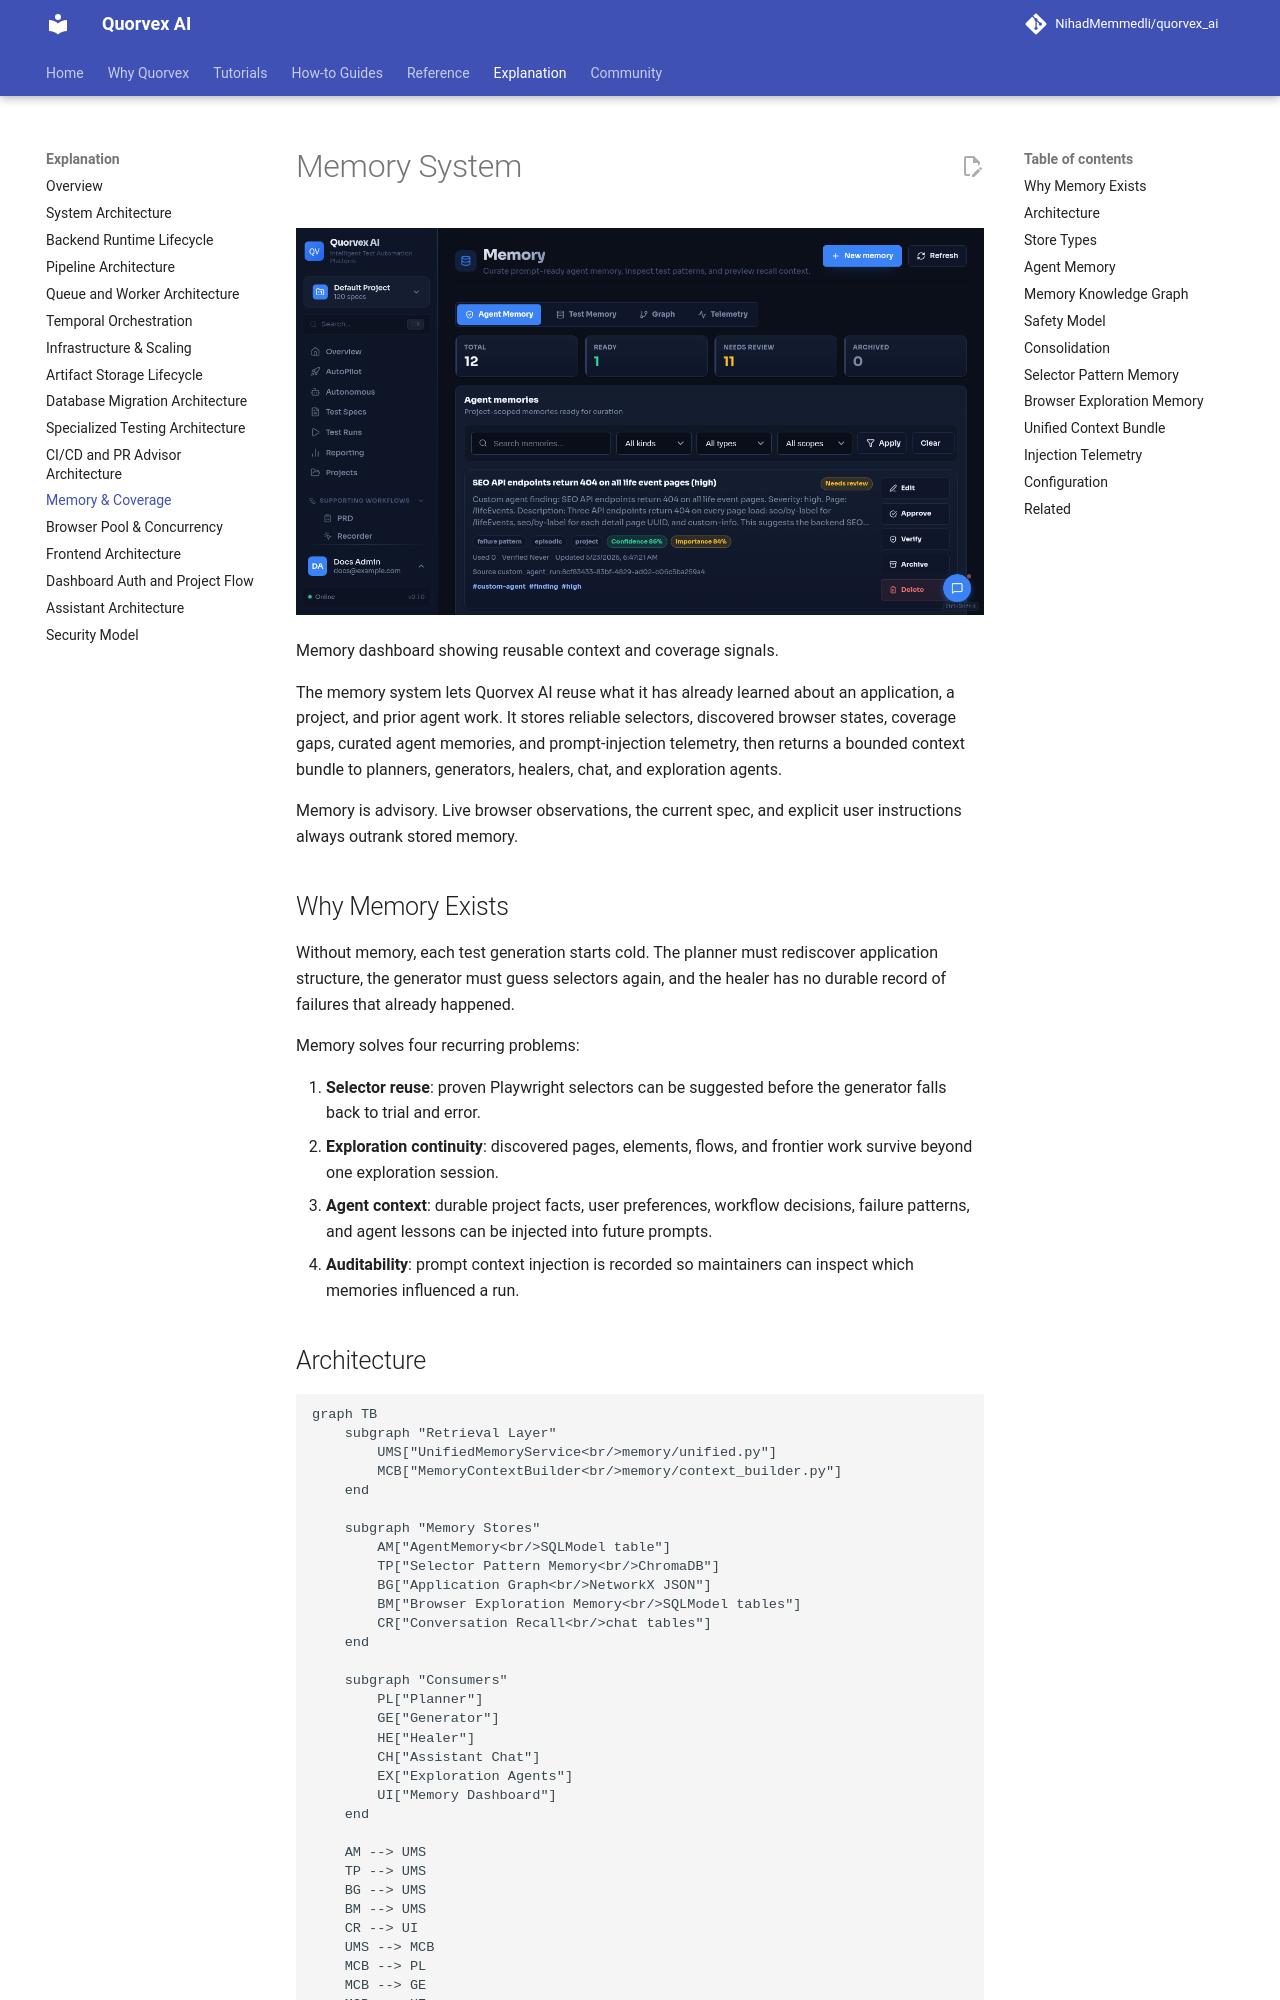

repository: karan01bhatt/5elements · page: explanation/memory-system/index.html · generator: mkdocs

# Memory System

![Memory dashboard showing reusable context and coverage signals](../assets/ui/memory.png)

<p class="caption">Memory dashboard showing reusable context and coverage signals.</p>


The memory system lets Quorvex AI reuse what it has already learned about an application, a project, and prior agent work. It stores reliable selectors, discovered browser states, coverage gaps, curated agent memories, and prompt-injection telemetry, then returns a bounded context bundle to planners, generators, healers, chat, and exploration agents.

Memory is advisory. Live browser observations, the current spec, and explicit user instructions always outrank stored memory.

## Why Memory Exists

Without memory, each test generation starts cold. The planner must rediscover application structure, the generator must guess selectors again, and the healer has no durable record of failures that already happened.

Memory solves four recurring problems:

1. **Selector reuse**: proven Playwright selectors can be suggested before the generator falls back to trial and error.
2. **Exploration continuity**: discovered pages, elements, flows, and frontier work survive beyond one exploration session.
3. **Agent context**: durable project facts, user preferences, workflow decisions, failure patterns, and agent lessons can be injected into future prompts.
4. **Auditability**: prompt context injection is recorded so maintainers can inspect which memories influenced a run.

## Architecture

```mermaid
graph TB
    subgraph "Retrieval Layer"
        UMS["UnifiedMemoryService<br/>memory/unified.py"]
        MCB["MemoryContextBuilder<br/>memory/context_builder.py"]
    end

    subgraph "Memory Stores"
        AM["AgentMemory<br/>SQLModel table"]
        TP["Selector Pattern Memory<br/>ChromaDB"]
        BG["Application Graph<br/>NetworkX JSON"]
        BM["Browser Exploration Memory<br/>SQLModel tables"]
        CR["Conversation Recall<br/>chat tables"]
    end

    subgraph "Consumers"
        PL["Planner"]
        GE["Generator"]
        HE["Healer"]
        CH["Assistant Chat"]
        EX["Exploration Agents"]
        UI["Memory Dashboard"]
    end

    AM --> UMS
    TP --> UMS
    BG --> UMS
    BM --> UMS
    CR --> UI
    UMS --> MCB
    MCB --> PL
    MCB --> GE
    MCB --> HE
    MCB --> CH
    UMS --> EX
    UMS --> UI
```

`UnifiedMemoryService` builds one typed bundle from the available stores. `MemoryContextBuilder` formats the most relevant parts of that bundle for prompt injection.
